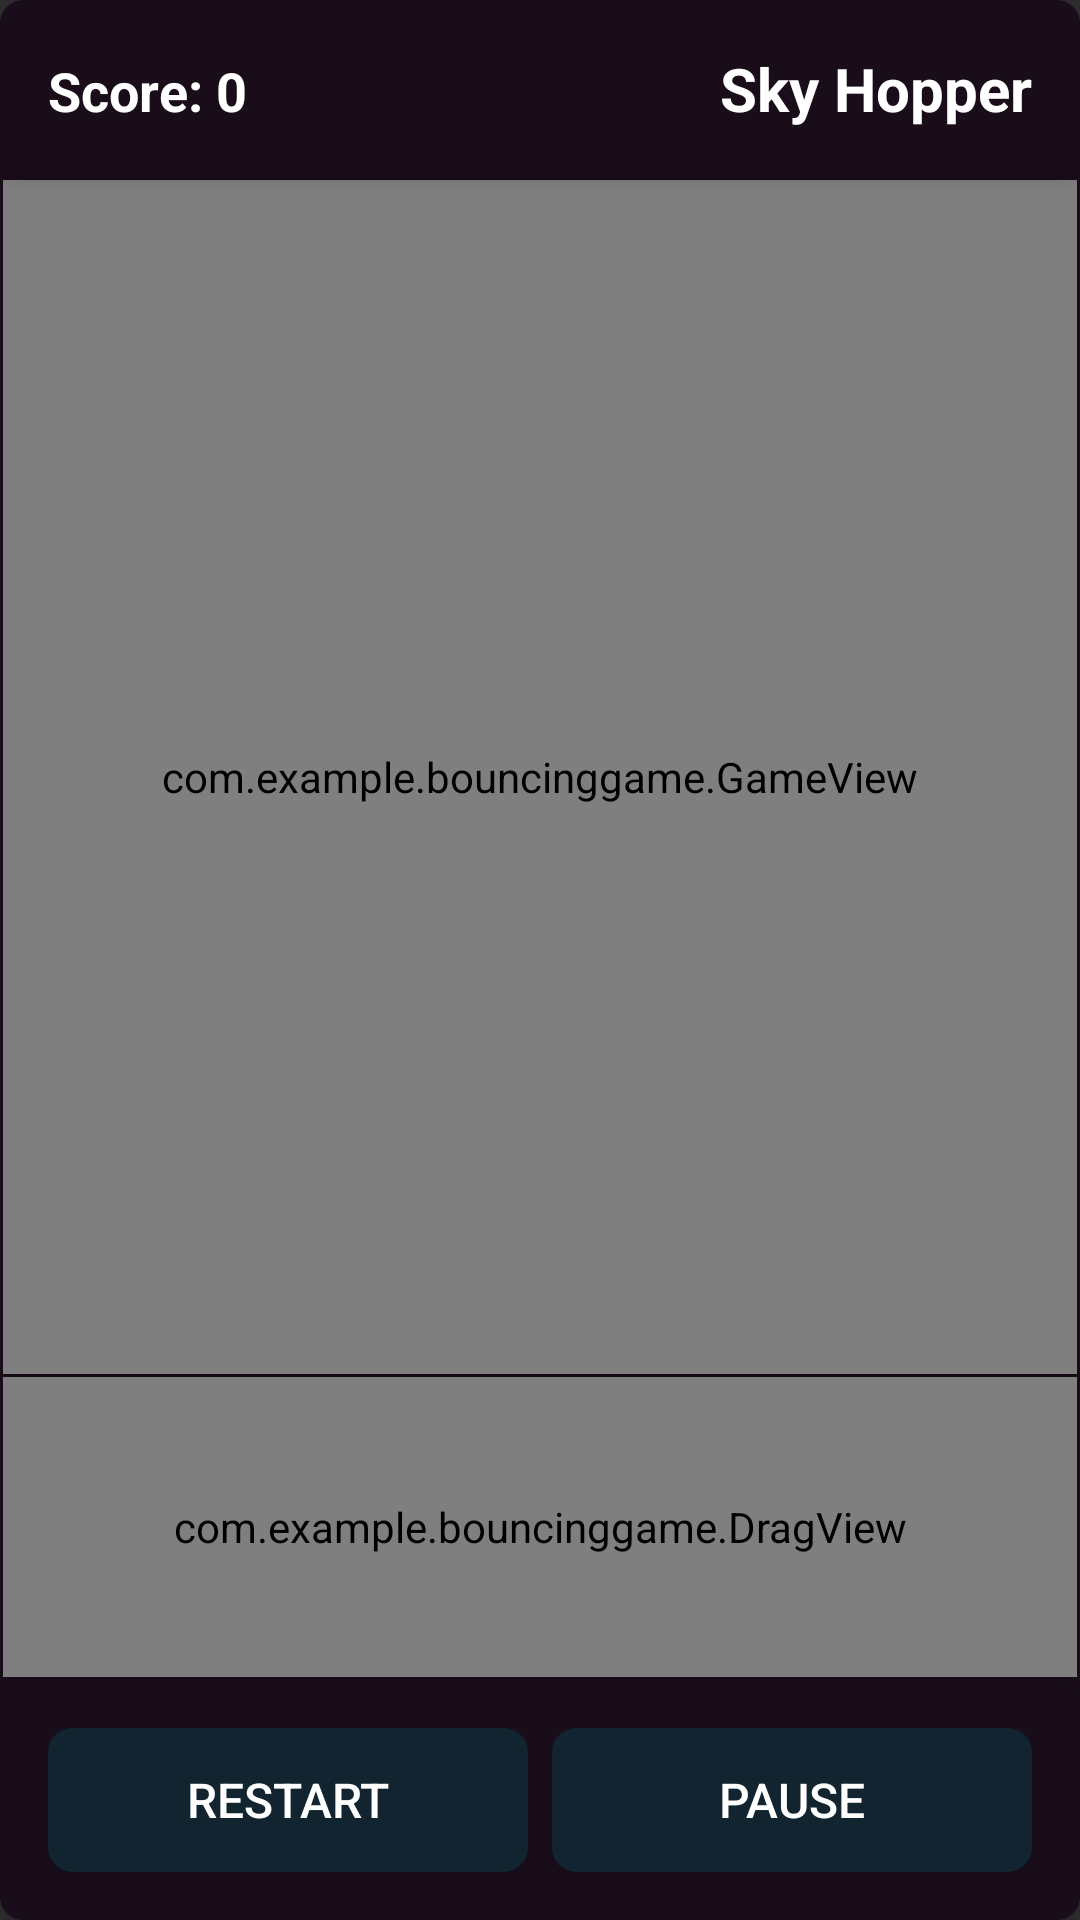

Reconstruct the res/layout file that produces this screen, plus the resources it refers to.
<!-- AndroidManifest.xml: application theme Theme.AppCompat.NoActionBar -->
<!-- res/layout/activity_main.xml -->
<?xml version="1.0" encoding="utf-8"?>
<androidx.constraintlayout.widget.ConstraintLayout
    xmlns:android="http://schemas.android.com/apk/res/android"
    xmlns:app="http://schemas.android.com/apk/res-auto"
    android:layout_width="match_parent"
    android:layout_height="match_parent"
    android:background="@drawable/control_bar_background">

    

    
    <LinearLayout
        android:id="@+id/topBar"
        android:layout_width="0dp"
        android:layout_height="wrap_content"
        android:background="@drawable/control_bar_background"
        android:elevation="4dp"
        android:orientation="horizontal"
        android:padding="16dp"
        app:layout_constraintEnd_toEndOf="parent"
        app:layout_constraintHorizontal_bias="1.0"
        app:layout_constraintStart_toStartOf="parent"
        app:layout_constraintTop_toTopOf="parent">

        <TextView
            android:id="@+id/scoreLabel"
            android:layout_width="0dp"
            android:layout_height="wrap_content"
            android:layout_weight="1"
            android:gravity="start"
            android:text="@string/score_label"
            android:textColor="#FFFFFF"
            android:textSize="18sp"
            android:textStyle="bold" />

        <TextView
            android:id="@+id/gameTitle"
            android:layout_width="wrap_content"
            android:layout_height="wrap_content"
            android:gravity="center"
            android:text="Sky Hopper"
            android:textColor="#FFFFFF"
            android:textSize="20sp"
            android:textStyle="bold" />
    </LinearLayout>

    <com.example.bouncinggame.GameView
        android:id="@+id/gameView"
        android:layout_width="0dp"
        android:layout_height="0dp"
        android:layout_margin="1dp"
        android:background="@drawable/background_gradient"
        android:elevation="2dp"
        app:layout_constraintTop_toBottomOf="@id/topBar"
        app:layout_constraintBottom_toTopOf="@id/dragView"
        app:layout_constraintStart_toStartOf="parent"
        app:layout_constraintEnd_toEndOf="parent" />

    

    

    <com.example.bouncinggame.DragView
        android:id="@+id/dragView"
        android:layout_width="0dp"
        android:layout_height="100dp"
        android:layout_margin="1dp"
        android:layout_marginBottom="8dp"
        android:background="@drawable/top_bar_background"
        android:elevation="2dp"
        app:layout_constraintBottom_toTopOf="@id/controlBar"
        app:layout_constraintEnd_toEndOf="parent"
        app:layout_constraintHorizontal_bias="0.0"
        app:layout_constraintStart_toStartOf="parent" />

    <LinearLayout
        android:id="@+id/controlBar"
        android:layout_width="0dp"
        android:layout_height="wrap_content"
        android:orientation="horizontal"
        android:padding="16dp"
        android:background="@drawable/control_bar_background"
        android:elevation="4dp"
        app:layout_constraintBottom_toBottomOf="parent"
        app:layout_constraintStart_toStartOf="parent"
        app:layout_constraintEnd_toEndOf="parent">

        <Button
            android:id="@+id/restartButton"
            android:layout_width="0dp"
            android:layout_height="wrap_content"
            android:layout_weight="1"
            android:text="Restart"
            android:textSize="16sp"
            android:textColor="#FFFFFF"
            android:background="@drawable/top_bar_background"
            android:padding="8dp"
            android:layout_marginEnd="8dp" />

        <Button
            android:id="@+id/pauseButton"
            android:layout_width="0dp"
            android:layout_height="wrap_content"
            android:layout_weight="1"
            android:text="Pause"
            android:textSize="16sp"
            android:textColor="#FFFFFF"
            android:background="@drawable/top_bar_background"
            android:padding="8dp" />
    </LinearLayout>

</androidx.constraintlayout.widget.ConstraintLayout>
<!-- resources referenced by this layout -->
<resources>
  <!-- drawable background_gradient (drawable) -->
  <?xml version="1.0" encoding="utf-8"?>
  <shape xmlns:android="http://schemas.android.com/apk/res/android">
      <gradient
          android:startColor="#BA0C2322"
          android:endColor="#EE1A5751"
          android:angle="45" />
  </shape>
  <!-- drawable control_bar_background (drawable) -->
  <?xml version="1.0" encoding="utf-8"?>
  <shape xmlns:android="http://schemas.android.com/apk/res/android">
      <solid android:color="#1A0D1A" />
      <corners android:radius="8dp" />
  </shape>
  <!-- drawable top_bar_background (drawable) -->
  <?xml version="1.0" encoding="utf-8"?>
  <shape xmlns:android="http://schemas.android.com/apk/res/android">
      <solid android:color="#F1122631" />
      <corners android:radius="8dp" />
  </shape>
  <string name="score_label">Score: 0</string>
</resources>
